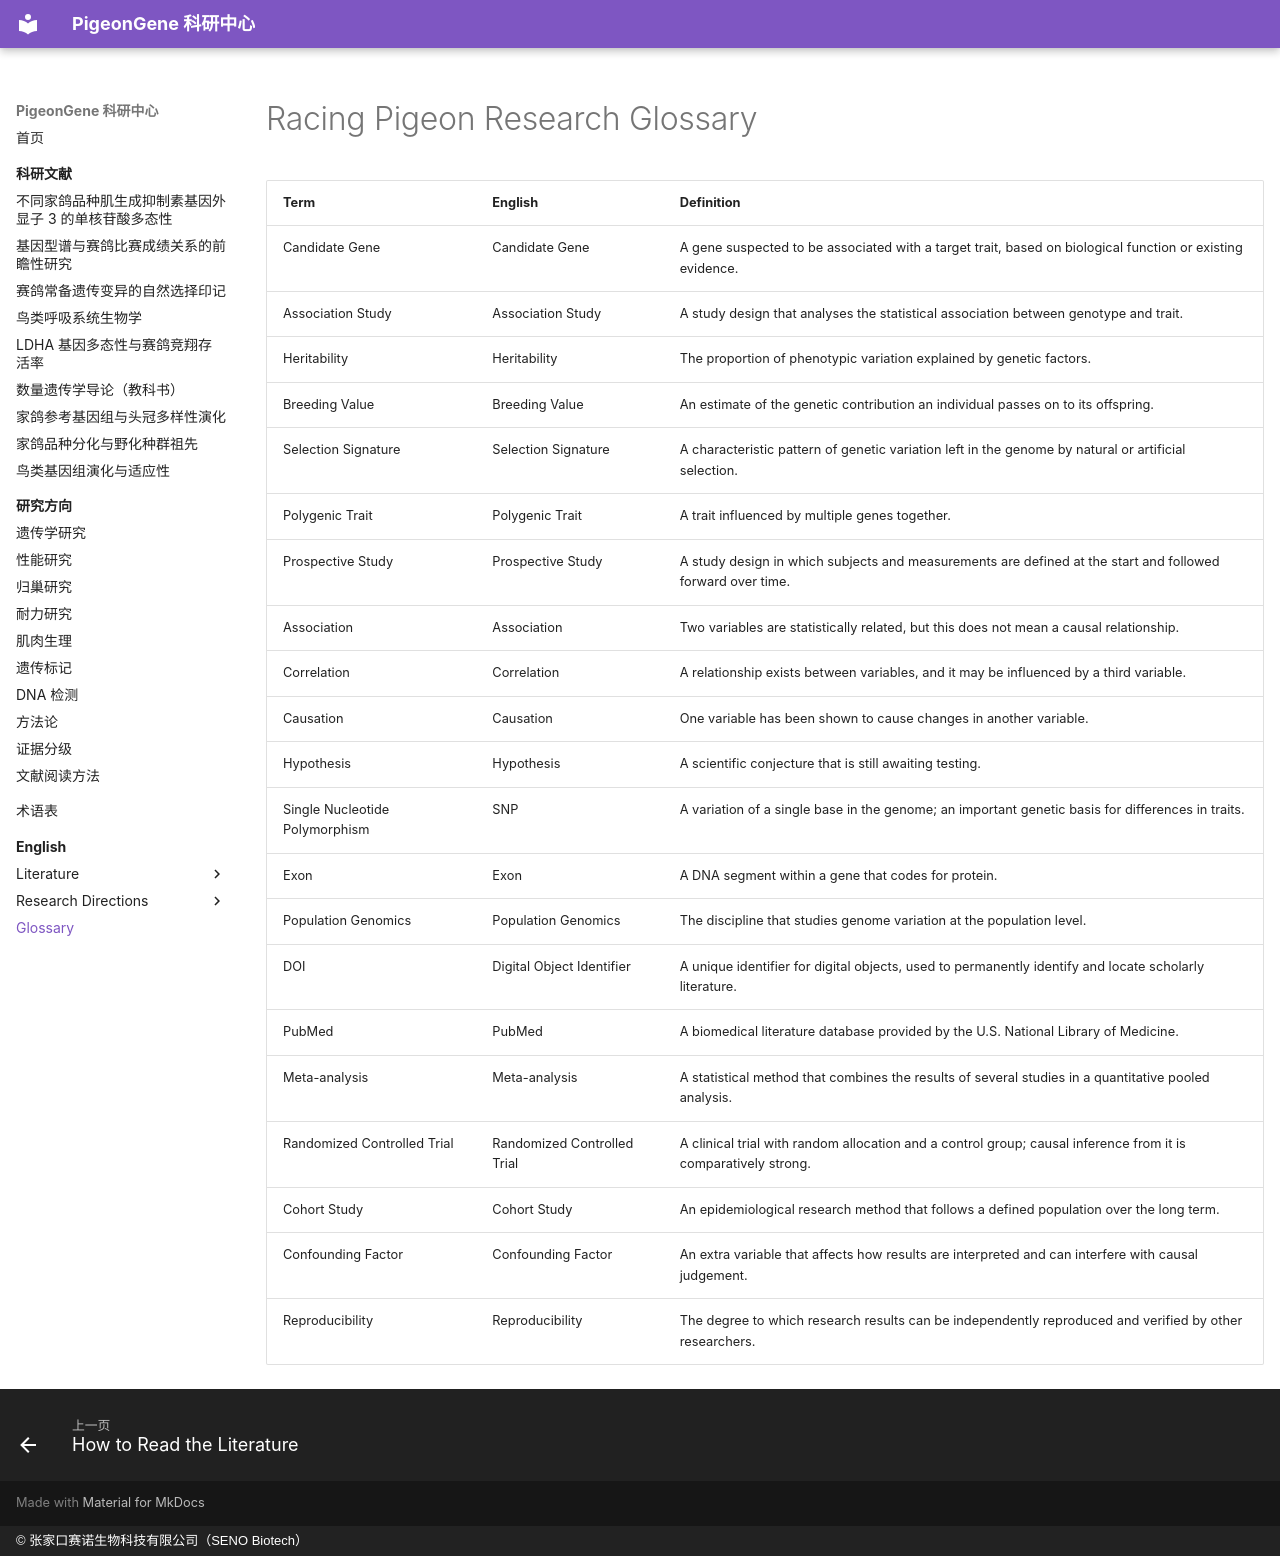

repository: martinxionbiotech-max/research.pigeongene · page: en/glossary/index.html · generator: mkdocs · copyright: © 张家口赛诺生物科技有限公司（SENO Biotech）

---
title: "Racing Pigeon Research Glossary"
description: "Glossary of core racing pigeon research terms: genetic association studies, quantitative genetics and molecular testing, explained for paper readers."
schema_type: definedtermset
---

# Racing Pigeon Research Glossary

| Term | English | Definition |
|---|---|---|
| Candidate Gene | Candidate Gene | A gene suspected to be associated with a target trait, based on biological function or existing evidence. |
| Association Study | Association Study | A study design that analyses the statistical association between genotype and trait. |
| Heritability | Heritability | The proportion of phenotypic variation explained by genetic factors. |
| Breeding Value | Breeding Value | An estimate of the genetic contribution an individual passes on to its offspring. |
| Selection Signature | Selection Signature | A characteristic pattern of genetic variation left in the genome by natural or artificial selection. |
| Polygenic Trait | Polygenic Trait | A trait influenced by multiple genes together. |
| Prospective Study | Prospective Study | A study design in which subjects and measurements are defined at the start and followed forward over time. |
| Association | Association | Two variables are statistically related, but this does not mean a causal relationship. |
| Correlation | Correlation | A relationship exists between variables, and it may be influenced by a third variable. |
| Causation | Causation | One variable has been shown to cause changes in another variable. |
| Hypothesis | Hypothesis | A scientific conjecture that is still awaiting testing. |
| Single Nucleotide Polymorphism | SNP | A variation of a single base in the genome; an important genetic basis for differences in traits. |
| Exon | Exon | A DNA segment within a gene that codes for protein. |
| Population Genomics | Population Genomics | The discipline that studies genome variation at the population level. |
| DOI | Digital Object Identifier | A unique identifier for digital objects, used to permanently identify and locate scholarly literature. |
| PubMed | PubMed | A biomedical literature database provided by the U.S. National Library of Medicine. |
| Meta-analysis | Meta-analysis | A statistical method that combines the results of several studies in a quantitative pooled analysis. |
| Randomized Controlled Trial | Randomized Controlled Trial | A clinical trial with random allocation and a control group; causal inference from it is comparatively strong. |
| Cohort Study | Cohort Study | An epidemiological research method that follows a defined population over the long term. |
| Confounding Factor | Confounding Factor | An extra variable that affects how results are interpreted and can interfere with causal judgement. |
| Reproducibility | Reproducibility | The degree to which research results can be independently reproduced and verified by other researchers. |
